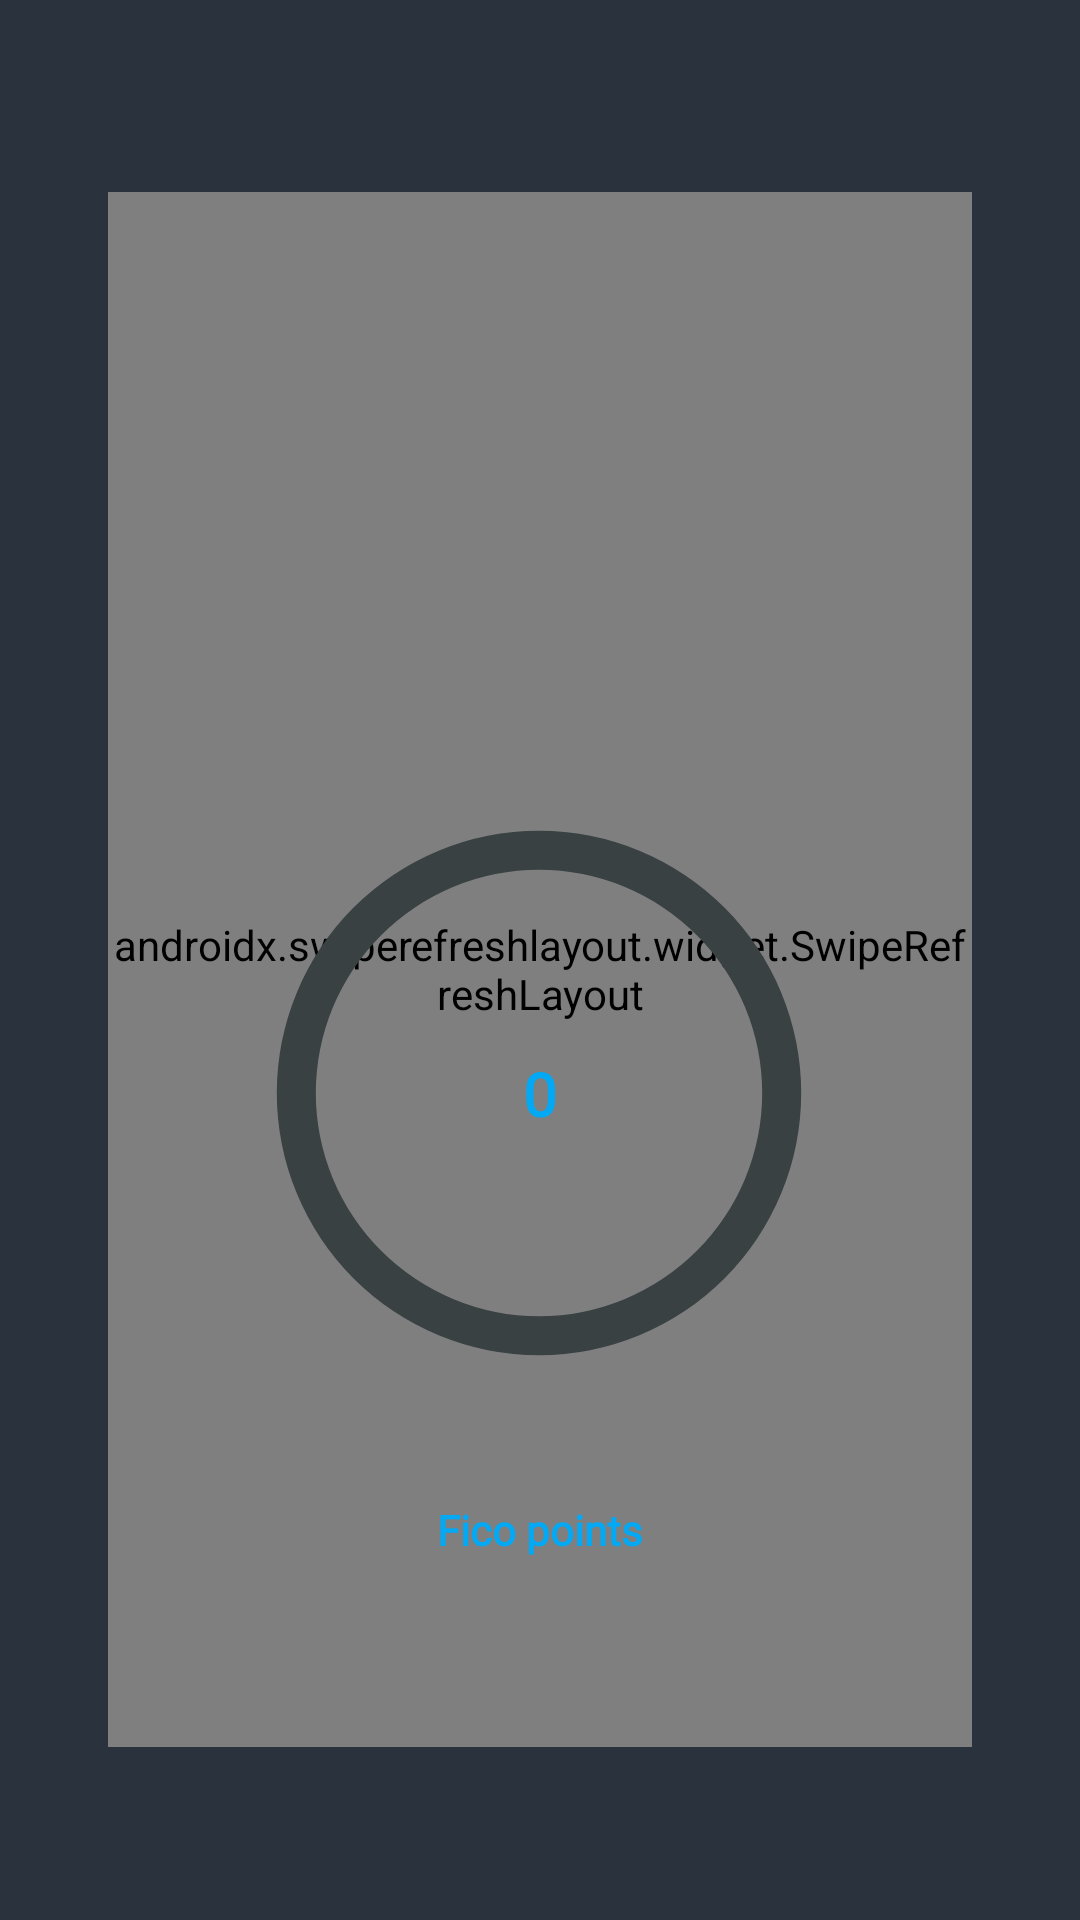

This screen was rendered from an Android layout file. Write that file and the resources it references.
<!-- AndroidManifest.xml: application theme Theme.FicoApp -->
<!-- res/layout/fragment_main.xml -->
<?xml version="1.0" encoding="utf-8"?>
<androidx.constraintlayout.widget.ConstraintLayout xmlns:android="http://schemas.android.com/apk/res/android"
    xmlns:app="http://schemas.android.com/apk/res-auto"
    xmlns:tools="http://schemas.android.com/tools"
    android:id="@+id/wallpaper"
    android:layout_width="match_parent"
    android:layout_height="match_parent"
    android:background="@drawable/gradient"
    android:layerType="software"
    tools:context=".activities.ui.main.MainFragment">


    <androidx.constraintlayout.widget.Guideline
        android:id="@+id/guideline2"
        android:layout_width="wrap_content"
        android:layout_height="wrap_content"
        android:orientation="vertical"
        app:layout_constraintGuide_percent="0.1"
        app:layout_constraintStart_toStartOf="parent" />

    <androidx.constraintlayout.widget.Guideline
        android:id="@+id/guideline3"
        android:layout_width="wrap_content"
        android:layout_height="wrap_content"
        android:orientation="vertical"
        app:layout_constraintEnd_toEndOf="parent"
        app:layout_constraintGuide_percent="0.9" />

    <androidx.constraintlayout.widget.Guideline
        android:id="@+id/guideline4"
        android:layout_width="wrap_content"
        android:layout_height="wrap_content"
        android:orientation="horizontal"
        app:layout_constraintGuide_percent="0.1"
        app:layout_constraintTop_toTopOf="parent" />

    <androidx.constraintlayout.widget.Guideline
        android:id="@+id/guideline5"
        android:layout_width="wrap_content"
        android:layout_height="wrap_content"
        android:orientation="horizontal"
        app:layout_constraintBottom_toBottomOf="parent"
        app:layout_constraintGuide_percent="0.91" />


    <androidx.swiperefreshlayout.widget.SwipeRefreshLayout
        android:id="@+id/mainrefresh"
        android:layout_width="0dp"
        android:layout_height="0dp"
        android:accessibilityLiveRegion="polite"
        app:layout_constraintBottom_toTopOf="@+id/guideline5"
        app:layout_constraintEnd_toStartOf="@+id/guideline3"
        app:layout_constraintStart_toStartOf="@+id/guideline2"
        app:layout_constraintTop_toTopOf="@+id/guideline4">

        <ListView
            android:id="@+id/listView"
            android:layout_width="match_parent"
            android:layout_height="match_parent">


        </ListView>

    </androidx.swiperefreshlayout.widget.SwipeRefreshLayout>

    <TextView
        android:id="@+id/points"
        android:layout_width="0dp"
        android:layout_height="wrap_content"
        android:layout_marginTop="32dp"
        android:fontFamily="@font/krona_one"
        android:textAlignment="center"
        android:textColor="@color/title_blue"
        android:textColorHighlight="#E91E63"
        android:textColorHint="#4CAF50"
        android:textSize="48sp"
        android:textStyle="bold"
        app:layout_constraintEnd_toStartOf="@+id/guideline3"
        app:layout_constraintHorizontal_bias="0.0"
        app:layout_constraintStart_toStartOf="@+id/guideline2"
        app:layout_constraintTop_toBottomOf="@id/guideline4" />

    <TextView
        android:id="@+id/description"
        android:layout_width="wrap_content"
        android:layout_height="wrap_content"
        android:layout_marginTop="48dp"
        android:fontFamily="@font/krona_one"
        android:text="Fico points"
        android:textAlignment="center"
        android:textColor="@color/title_blue"
        android:textColorHighlight="#E91E63"
        android:textColorHint="#4CAF50"
        android:textSize="14sp"
        android:textStyle="bold"
        app:layout_constraintEnd_toEndOf="parent"
        app:layout_constraintStart_toStartOf="parent"
        app:layout_constraintTop_toBottomOf="@+id/p" />

    <androidx.constraintlayout.widget.ConstraintLayout
        android:id="@+id/p"
        android:layout_width="0dp"
        android:layout_height="wrap_content"
        android:layout_marginTop="116dp"
        app:layout_constraintEnd_toEndOf="parent"
        app:layout_constraintEnd_toStartOf="@+id/guideline3"
        app:layout_constraintHorizontal_bias="1.0"
        app:layout_constraintStart_toStartOf="@+id/guideline2"
        app:layout_constraintTop_toBottomOf="@+id/points">

        <ProgressBar
            android:id="@+id/progressBar"
            style="?android:attr/progressBarStyleHorizontal"
            android:layout_width="186dp"
            android:layout_height="176dp"
            android:layout_gravity="center"
            android:background="@drawable/progress_circle"
            android:indeterminate="false"
            android:max="100"
            android:progress="0"
            android:progressDrawable="@drawable/progress_bar"
            app:layout_constraintBottom_toBottomOf="parent"
            app:layout_constraintEnd_toEndOf="@id/p"
            app:layout_constraintHorizontal_bias="0.497"
            app:layout_constraintStart_toStartOf="@id/p"
            app:layout_constraintTop_toTopOf="@id/p"
            app:layout_constraintVertical_bias="0.666" />

        <TextView
            android:id="@+id/percentage"
            android:layout_width="wrap_content"
            android:layout_height="wrap_content"
            android:fontFamily="@font/krona_one"
            android:gravity="center"
            android:text="0"
            android:textColor="@color/title_blue"
            android:textColorHighlight="#E91E63"
            android:textColorHint="#4CAF50"
            android:textSize="20sp"
            android:textStyle="bold"
            app:layout_constraintBottom_toBottomOf="@id/p"
            app:layout_constraintEnd_toEndOf="@id/p"
            app:layout_constraintStart_toStartOf="@id/p"
            app:layout_constraintTop_toTopOf="@id/p" />
    </androidx.constraintlayout.widget.ConstraintLayout>

</androidx.constraintlayout.widget.ConstraintLayout>
<!-- resources referenced by this layout -->
<resources>
  <color name="title_blue">#03A9F4</color>
  <!-- drawable gradient (drawable) -->
  <?xml version="1.0" encoding="utf-8"?>
  
  <selector xmlns:android="http://schemas.android.com/apk/res/android">
          <item>
          <shape>
              <gradient
                  android:startColor="#FE485563"
                  android:endColor="#FE29323c"
                  android:type="linear"
                  android:layerType="software"
                  android:useLevel="true"
                  android:angle="270"/>
          </shape>
      </item>
  </selector>
  <!-- drawable progress_bar (drawable) -->
  <?xml version="1.0" encoding="utf-8"?>
  
  <rotate xmlns:android="http://schemas.android.com/apk/res/android"
      android:fromDegrees="270"
      android:toDegrees="270">
      <shape
          android:innerRadiusRatio="2.5"
          android:shape="ring"
          android:thickness="13dp"
          android:useLevel="true">
  
          <gradient
              android:angle="0"
              android:endColor="#03A9F4"
              android:startColor="#03A9F4"
              android:type="sweep"
              android:useLevel="false" />
      </shape>
  </rotate>
  <!-- drawable progress_circle (drawable) -->
  <?xml version="1.0" encoding="utf-8"?>
  
  <shape
      xmlns:android="http://schemas.android.com/apk/res/android"
      android:shape="ring"
      android:innerRadiusRatio="2.5"
      android:thickness="13dp"
      android:useLevel="false">
  
      <solid android:color="#394143" />
  
  </shape>
  <style name="Theme.FicoApp" parent="Theme.AppCompat.DayNight.NoActionBar">
          
          <item name="colorPrimary">@color/purple_200</item>
          <item name="colorPrimaryVariant">@color/purple_700</item>
          <item name="colorOnPrimary">@color/black</item>
          
          <item name="colorSecondary">@color/teal_200</item>
          <item name="colorSecondaryVariant">@color/teal_200</item>
          <item name="colorOnSecondary">@color/black</item>
  
          <item name="otpViewStyle">@style/OtpWidget.OtpView</item>
          
          
          
      </style>
  <color name="purple_200">#FFBB86FC</color>
  <color name="purple_700">#FF3700B3</color>
  <color name="black">#FF000000</color>
  <color name="teal_200">#FF03DAC5</color>
</resources>
